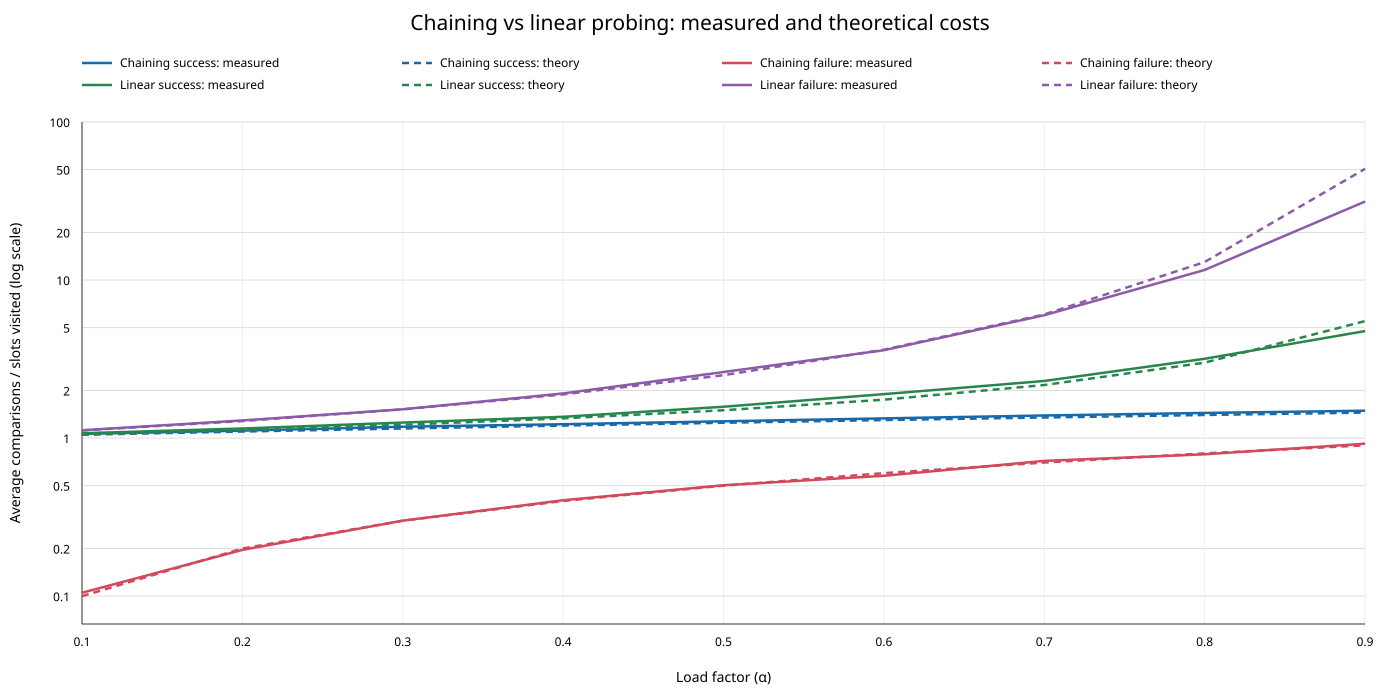

The data file committed next to this chart (first rows):
target_load_factor, load_factor, entries, chaining_success_measured, chaining_success_theory, chaining_failure_measured, chaining_failure_theory, linear_success_measured, linear_success_theory, linear_failure_measured, linear_failure_theory
0.1, 0.09993, 409, 1.064, 1.05, 0.105, 0.09993, 1.073, 1.056, 1.121, 1.117
0.2, 0.2001, 819, 1.115, 1.1, 0.1963, 0.2001, 1.15, 1.125, 1.294, 1.281
0.3, 0.3, 1228, 1.18, 1.15, 0.3003, 0.3, 1.254, 1.214, 1.521, 1.52
0.4, 0.4, 1637, 1.224, 1.2, 0.4043, 0.4, 1.363, 1.333, 1.917, 1.889
0.5, 0.4999, 2046, 1.277, 1.25, 0.5029, 0.4999, 1.579, 1.5, 2.618, 2.499
0.6, 0.6, 2456, 1.333, 1.3, 0.5776, 0.6, 1.898, 1.75, 3.598, 3.626
0.7, 0.7, 2865, 1.39, 1.35, 0.7175, 0.7, 2.298, 2.167, 5.99, 6.055
0.8, 0.7999, 3274, 1.443, 1.4, 0.7893, 0.7999, 3.175, 2.999, 11.57, 12.99
0.9, 0.9001, 3684, 1.49, 1.45, 0.9219, 0.9001, 4.756, 5.504, 31.41, 50.57
